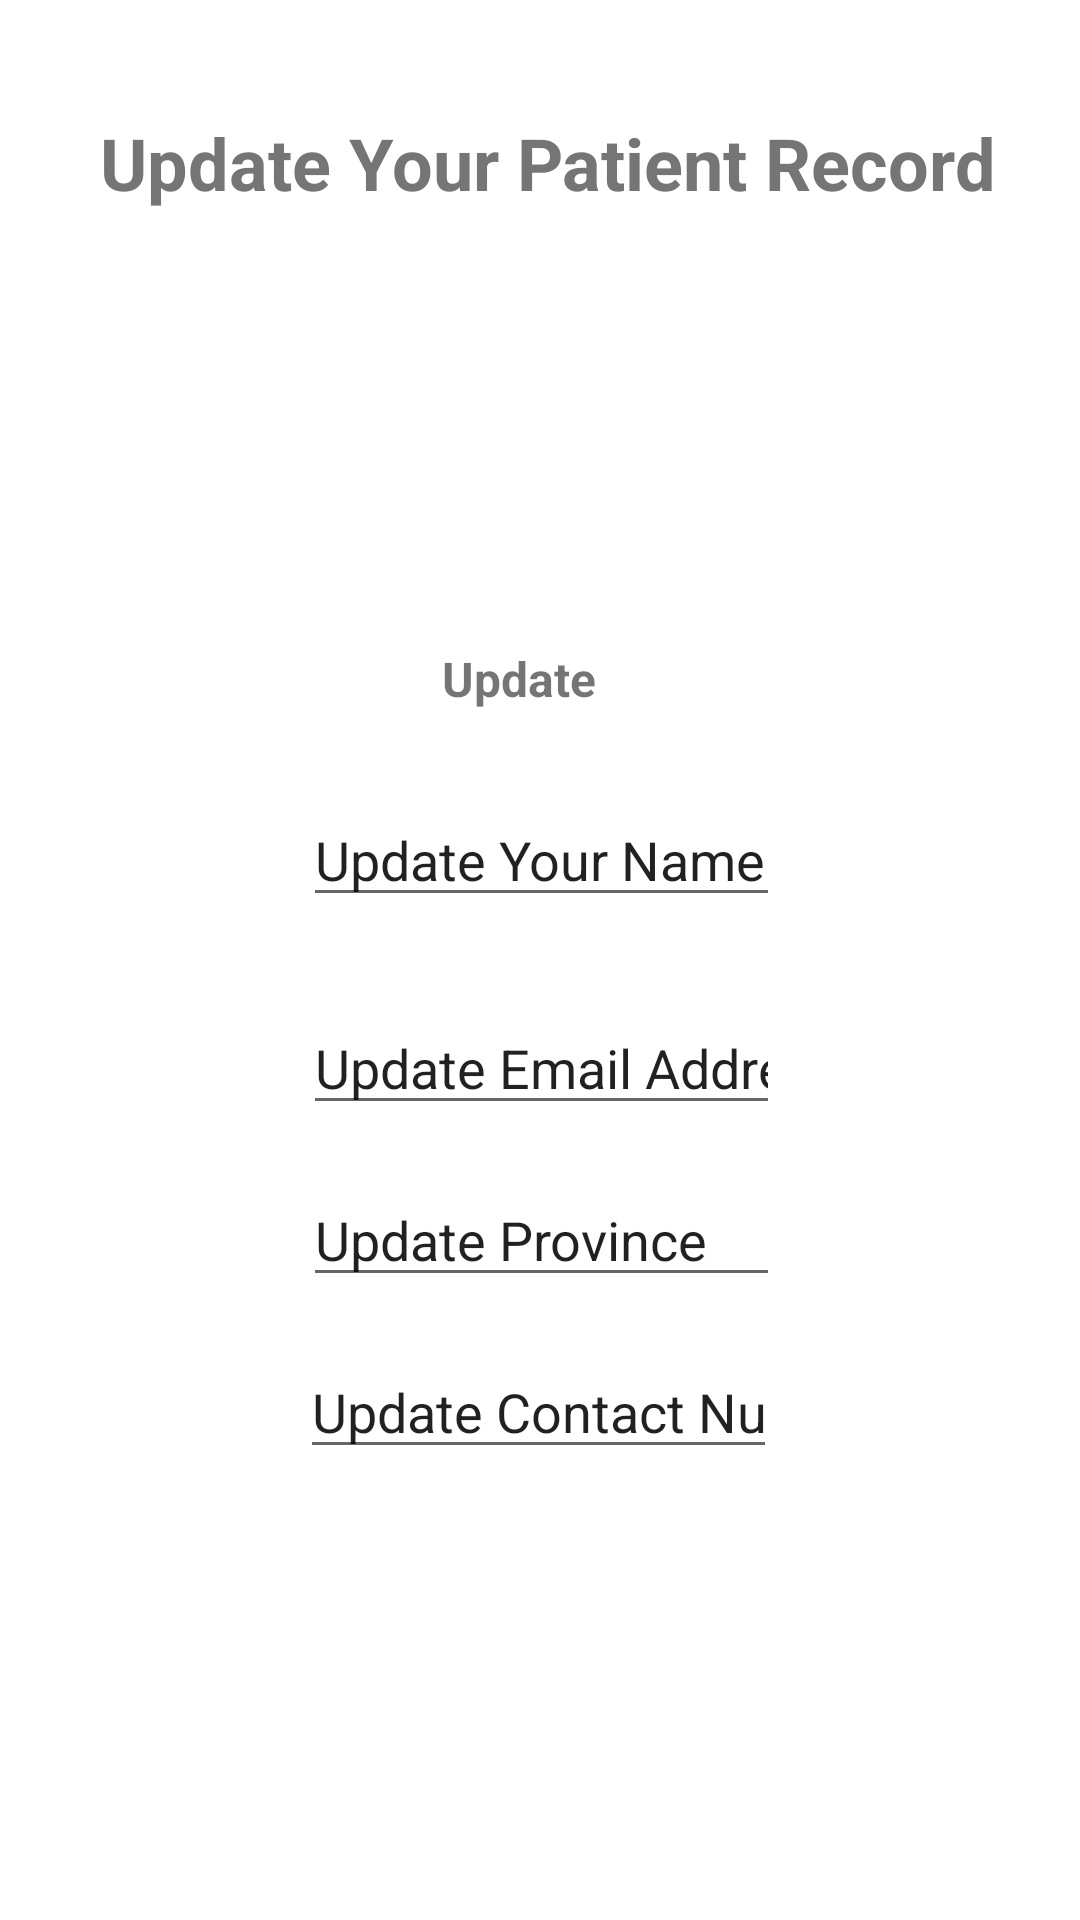

Here is an Android app screen rendered from its layout file. Give the layout XML and the strings, colors and styles it references.
<!-- AndroidManifest.xml: application theme Theme.FinalApplication -->
<!-- res/layout/activity_update_record.xml -->
<?xml version="1.0" encoding="utf-8"?>
<androidx.constraintlayout.widget.ConstraintLayout xmlns:android="http://schemas.android.com/apk/res/android"
    xmlns:app="http://schemas.android.com/apk/res-auto"
    xmlns:tools="http://schemas.android.com/tools"
    android:layout_width="match_parent"
    android:layout_height="match_parent"
    tools:context=".updateRecord">

    <TextView
        android:id="@+id/textView2"
        android:layout_width="wrap_content"
        android:layout_height="wrap_content"
        android:layout_marginStart="59dp"
        android:layout_marginTop="38dp"
        android:layout_marginEnd="54dp"
        android:text="Update Your Patient Record"
        android:textAlignment="textStart"
        android:textColor="#757575"
        android:textSize="24sp"
        android:textStyle="bold"
        app:layout_constraintEnd_toEndOf="parent"
        app:layout_constraintStart_toStartOf="parent"
        app:layout_constraintTop_toTopOf="parent" />

    <ImageView
        android:id="@+id/imageView2"
        android:layout_width="wrap_content"
        android:layout_height="wrap_content"
        android:layout_marginStart="150dp"
        android:layout_marginTop="125dp"
        android:layout_marginEnd="150dp"
        app:layout_constraintEnd_toEndOf="parent"
        app:layout_constraintStart_toStartOf="parent"
        app:layout_constraintTop_toBottomOf="@+id/textView2"
        tools:srcCompat="@tools:sample/avatars" />

    <TextView
        android:id="@+id/textView3"
        android:layout_width="0dp"
        android:layout_height="22dp"
        android:layout_marginStart="131dp"
        android:layout_marginTop="20dp"
        android:layout_marginEnd="145dp"
        android:text="Update Your Photo"
        android:textAlignment="center"
        android:textSize="16sp"
        android:textStyle="bold"
        app:layout_constraintEnd_toEndOf="parent"
        app:layout_constraintStart_toStartOf="parent"
        app:layout_constraintTop_toBottomOf="@+id/imageView2" />

    <EditText
        android:id="@+id/editTextTextPersonName3"
        android:layout_width="0dp"
        android:layout_height="wrap_content"
        android:layout_marginStart="101dp"
        android:layout_marginTop="27dp"
        android:layout_marginEnd="100dp"
        android:ems="10"
        android:inputType="textPersonName"
        android:text="Update Your Name"
        app:layout_constraintEnd_toEndOf="parent"
        app:layout_constraintStart_toStartOf="parent"
        app:layout_constraintTop_toBottomOf="@+id/textView3" />

    <EditText
        android:id="@+id/editTextTextPersonName6"
        android:layout_width="0dp"
        android:layout_height="wrap_content"
        android:layout_marginStart="101dp"
        android:layout_marginTop="28dp"
        android:layout_marginEnd="100dp"
        android:ems="10"
        android:inputType="textPersonName"
        android:text="Update Email Address"
        app:layout_constraintEnd_toEndOf="parent"
        app:layout_constraintStart_toStartOf="parent"
        app:layout_constraintTop_toBottomOf="@+id/editTextTextPersonName3" />

    <EditText
        android:id="@+id/editTextTextPersonName7"
        android:layout_width="0dp"
        android:layout_height="wrap_content"
        android:layout_marginStart="101dp"
        android:layout_marginTop="16dp"
        android:layout_marginEnd="100dp"
        android:ems="10"
        android:inputType="textPersonName"
        android:text="Update Province"
        app:layout_constraintEnd_toEndOf="parent"
        app:layout_constraintStart_toStartOf="parent"
        app:layout_constraintTop_toBottomOf="@+id/editTextTextPersonName6" />

    <EditText
        android:id="@+id/editTextTextPersonName8"
        android:layout_width="0dp"
        android:layout_height="wrap_content"
        android:layout_marginStart="100dp"
        android:layout_marginTop="16dp"
        android:layout_marginEnd="101dp"
        android:ems="10"
        android:inputType="textPersonName"
        android:text="Update Contact Number"
        app:layout_constraintEnd_toEndOf="parent"
        app:layout_constraintStart_toStartOf="parent"
        app:layout_constraintTop_toBottomOf="@+id/editTextTextPersonName7" />

    <Button
        android:id="@+id/button2"
        android:layout_width="0dp"
        android:layout_height="wrap_content"
        android:layout_marginStart="219dp"
        android:layout_marginTop="23dp"
        android:layout_marginEnd="232dp"
        android:text="Save"
        app:layout_constraintEnd_toEndOf="parent"
        app:layout_constraintStart_toStartOf="parent"
        app:layout_constraintTop_toBottomOf="@+id/editTextTextPersonName8" />
</androidx.constraintlayout.widget.ConstraintLayout>
<!-- resources referenced by this layout -->
<resources>
  <style name="Theme.FinalApplication" parent="Theme.MaterialComponents.DayNight.DarkActionBar">
          
          <item name="colorPrimary">@color/purple_500</item>
          <item name="colorPrimaryVariant">@color/purple_700</item>
          <item name="colorOnPrimary">@color/white</item>
          
          <item name="colorSecondary">@color/teal_200</item>
          <item name="colorSecondaryVariant">@color/teal_700</item>
          <item name="colorOnSecondary">@color/black</item>
          
          <item name="android:statusBarColor">?attr/colorPrimaryVariant</item>
          
      </style>
  <!-- not gathered from this repository: default colours our renderer supplied (Android Studio template values) -->
  <color name="purple_500">#FF6200EE</color>
  <color name="purple_700">#FF3700B3</color>
  <color name="teal_200">#FF03DAC5</color>
  <color name="teal_700">#FF018786</color>
  <color name="black">#FF000000</color>
  <color name="white">#FFFFFFFF</color>
</resources>
